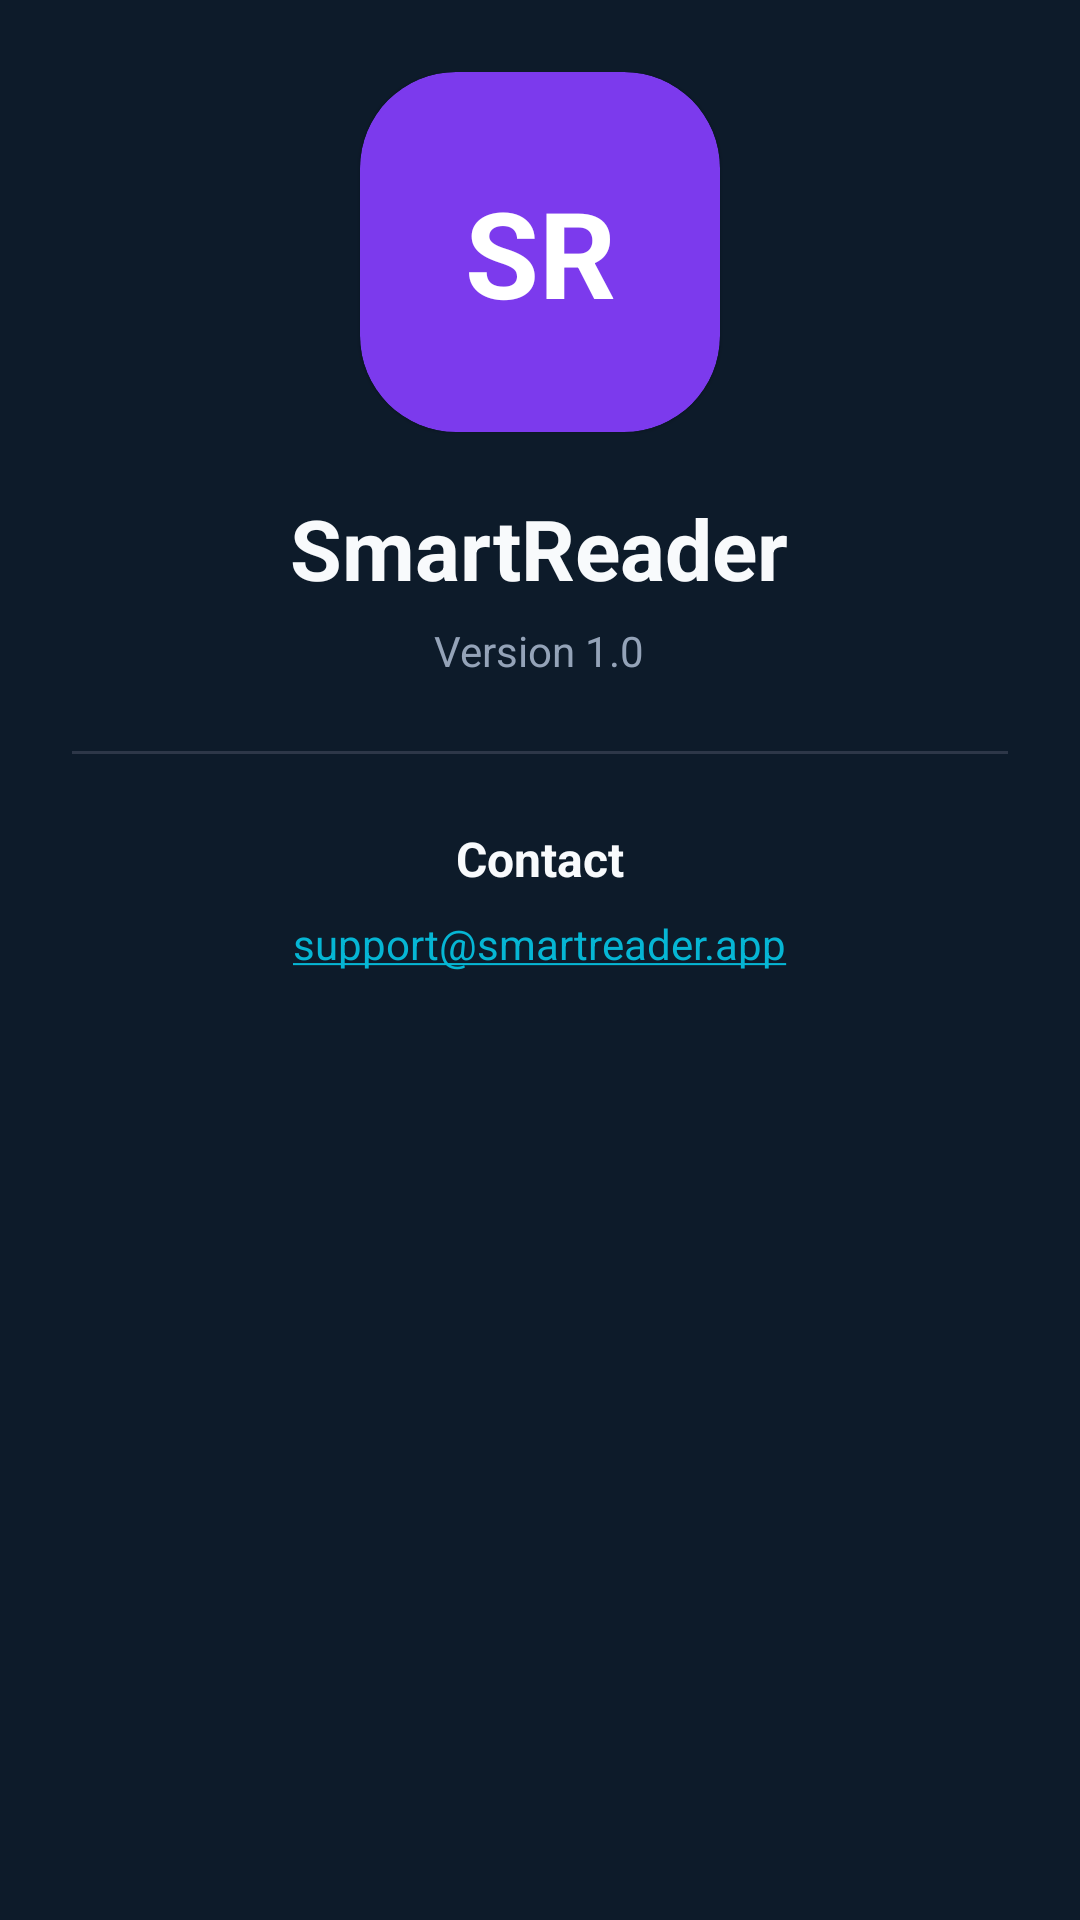

Reconstruct the res/layout file that produces this screen, plus the resources it refers to.
<!-- AndroidManifest.xml: application theme Theme.SmartReader -->
<!-- res/layout/fragment_about.xml -->
<?xml version="1.0" encoding="utf-8"?>
<ScrollView
    xmlns:android="http://schemas.android.com/apk/res/android"
    xmlns:app="http://schemas.android.com/apk/res-auto"
    android:layout_width="match_parent"
    android:layout_height="match_parent"
    android:background="@color/bg_deep">

    <LinearLayout
        android:layout_width="match_parent"
        android:layout_height="wrap_content"
        android:orientation="vertical"
        android:padding="24dp"
        android:gravity="center">

        
        <com.google.android.material.card.MaterialCardView
            android:layout_width="120dp"
            android:layout_height="120dp"
            app:cardCornerRadius="32dp"
            app:cardBackgroundColor="@color/primary"
            android:layout_marginBottom="20dp">

            <TextView
                android:layout_width="match_parent"
                android:layout_height="match_parent"
                android:text="SR"
                android:textColor="#FFFFFF"
                android:textSize="40sp"
                android:textStyle="bold"
                android:gravity="center" />

        </com.google.android.material.card.MaterialCardView>

        <TextView
            android:layout_width="wrap_content"
            android:layout_height="wrap_content"
            android:text="@string/app_name"
            android:textColor="@color/text_primary"
            android:textSize="28sp"
            android:textStyle="bold" />

        <TextView
            android:id="@+id/tvVersion"
            android:layout_width="wrap_content"
            android:layout_height="wrap_content"
            android:text="Version 1.0"
            android:textColor="@color/text_secondary"
            android:textSize="14sp"
            android:layout_marginTop="6dp" />

        <View
            android:layout_width="match_parent"
            android:layout_height="1dp"
            android:background="@color/divider"
            android:layout_marginVertical="24dp" />

        <TextView
            android:layout_width="wrap_content"
            android:layout_height="wrap_content"
            android:text="Contact"
            android:textColor="@color/text_primary"
            android:textSize="16sp"
            android:textStyle="bold"
            android:layout_marginBottom="8dp" />

        <TextView
            android:id="@+id/tvEmail"
            android:layout_width="wrap_content"
            android:layout_height="wrap_content"
            android:text="support@smartreader.app"
            android:textColor="@color/primary"
            android:textSize="14sp"
            android:autoLink="email" />

    </LinearLayout>

</ScrollView>
<!-- resources referenced by this layout -->
<resources>
  <color name="bg_deep">#0D1B2A</color>
  <color name="divider">#2D3748</color>
  <color name="primary">#7C3AED</color>
  <color name="text_primary">#F8FAFC</color>
  <color name="text_secondary">#94A3B8</color>
  <string name="app_name">SmartReader</string>
  <style name="Theme.SmartReader" parent="Theme.MaterialComponents.DayNight.NoActionBar">
          <item name="colorPrimary">@color/primary</item>
          <item name="colorPrimaryVariant">@color/primary_variant</item>
          <item name="colorOnPrimary">@color/on_primary</item>
          <item name="colorSecondary">@color/secondary</item>
          <item name="colorOnSecondary">@color/on_secondary</item>
          <item name="android:colorBackground">@color/bg_deep</item>
          <item name="colorSurface">@color/surface</item>
          <item name="colorOnSurface">@color/on_surface</item>
          <item name="android:statusBarColor">@color/status_bar</item>
          <item name="android:windowLightStatusBar">false</item>
          <item name="android:navigationBarColor">@color/bg_deep</item>
          <item name="chipStyle">@style/SmartReader.Chip</item>
      </style>
  <color name="primary_variant">#5B21B6</color>
  <color name="on_primary">#FFFFFF</color>
  <color name="secondary">#06B6D4</color>
  <color name="on_secondary">#FFFFFF</color>
  <color name="surface">#1E293B</color>
  <color name="on_surface">#F8FAFC</color>
  <color name="status_bar">#0D1B2A</color>
  <style name="SmartReader.Chip" parent="Widget.MaterialComponents.Chip.Choice">
          <item name="chipBackgroundColor">@color/surface</item>
          <item name="chipStrokeColor">@color/primary</item>
          <item name="chipStrokeWidth">1dp</item>
          <item name="checkedIconVisible">true</item>
          <item name="chipIconTint">@color/primary</item>
          <item name="android:textColor">@color/text_primary</item>
      </style>
</resources>
